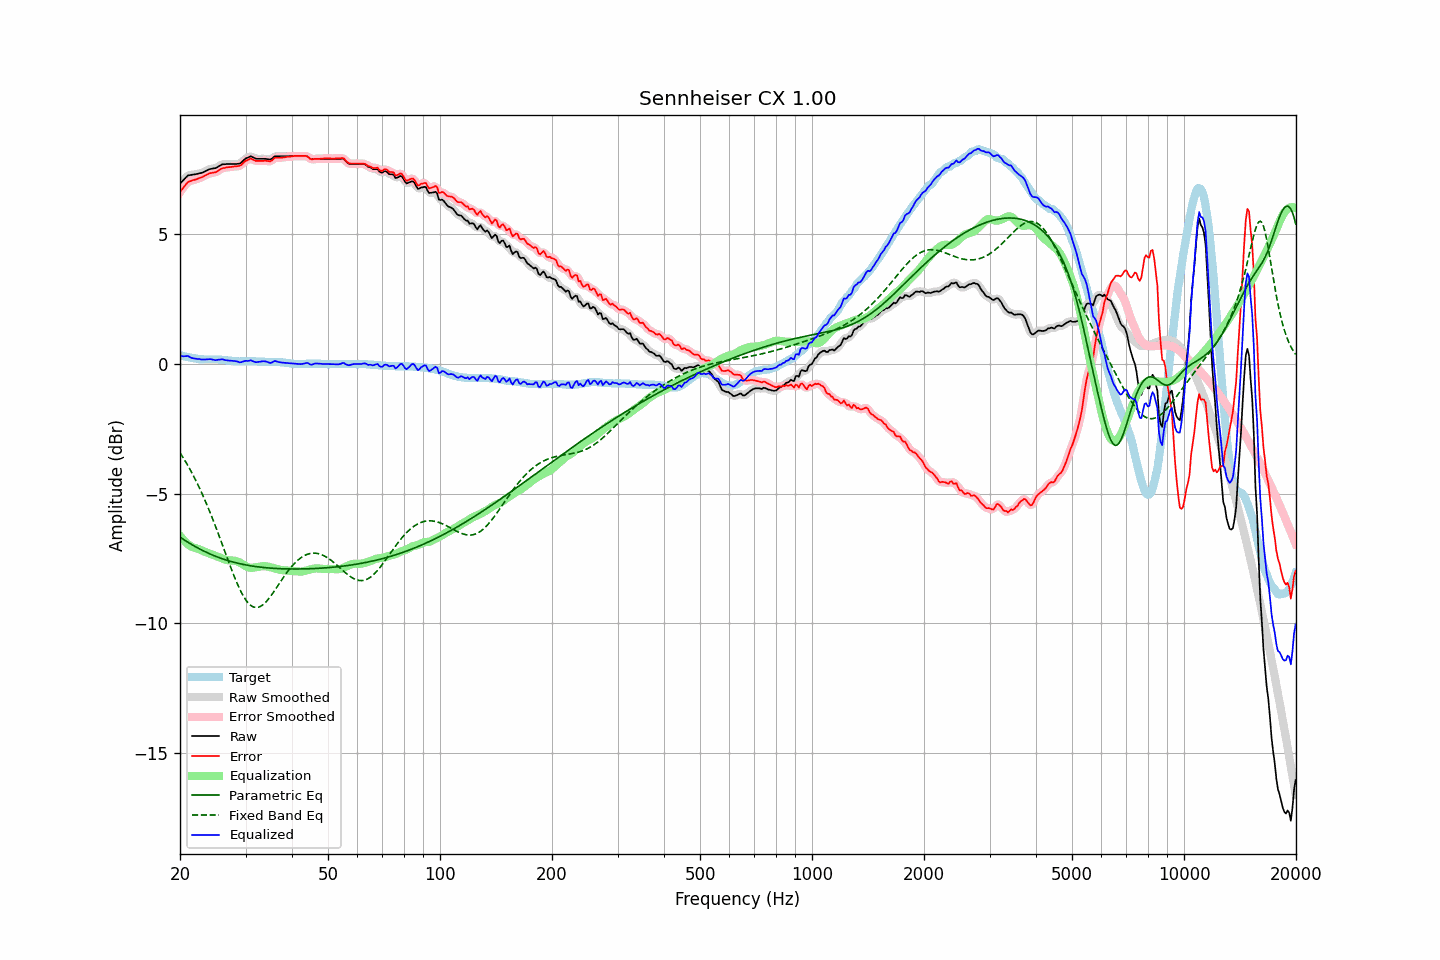

The file beside this chart, header and first rows:
frequency, raw, error, smoothed, error_smoothed, equalization, parametric_eq, fixed_band_eq, equalized_raw, equalized_smoothed, target
20.00, 6.93, 6.61, 6.93, 6.60, -6.63, -6.68, -3.43, 0.30, 0.30, 0.32
20.20, 7.00, 6.69, 7.00, 6.70, -6.71, -6.72, -3.53, 0.30, 0.30, 0.31
20.40, 7.06, 6.77, 7.07, 6.78, -6.78, -6.76, -3.62, 0.29, 0.30, 0.29
20.61, 7.13, 6.85, 7.14, 6.86, -6.84, -6.80, -3.72, 0.29, 0.29, 0.28
20.81, 7.19, 6.93, 7.19, 6.93, -6.90, -6.84, -3.83, 0.29, 0.29, 0.26
21.02, 7.25, 7.00, 7.24, 6.99, -6.96, -6.88, -3.94, 0.30, 0.28, 0.25
21.23, 7.26, 7.02, 7.27, 7.03, -7.00, -6.92, -4.05, 0.26, 0.26, 0.24
21.44, 7.27, 7.04, 7.28, 7.05, -7.05, -6.96, -4.16, 0.23, 0.23, 0.23
21.66, 7.28, 7.07, 7.28, 7.06, -7.07, -6.99, -4.27, 0.21, 0.21, 0.21
21.87, 7.29, 7.08, 7.29, 7.08, -7.09, -7.03, -4.39, 0.20, 0.20, 0.21
22.09, 7.30, 7.10, 7.30, 7.10, -7.11, -7.06, -4.52, 0.19, 0.19, 0.20
22.31, 7.31, 7.12, 7.32, 7.12, -7.13, -7.10, -4.64, 0.18, 0.19, 0.19
22.54, 7.33, 7.15, 7.33, 7.15, -7.15, -7.13, -4.77, 0.18, 0.18, 0.18
22.76, 7.34, 7.17, 7.34, 7.17, -7.18, -7.16, -4.91, 0.17, 0.17, 0.17
22.99, 7.36, 7.19, 7.37, 7.20, -7.20, -7.19, -5.04, 0.16, 0.16, 0.17
23.22, 7.39, 7.23, 7.39, 7.23, -7.23, -7.22, -5.18, 0.16, 0.16, 0.16
23.45, 7.42, 7.26, 7.42, 7.26, -7.26, -7.25, -5.32, 0.16, 0.16, 0.16
23.69, 7.45, 7.29, 7.45, 7.29, -7.28, -7.28, -5.47, 0.17, 0.17, 0.16
23.92, 7.48, 7.32, 7.48, 7.32, -7.30, -7.31, -5.62, 0.18, 0.18, 0.16
24.16, 7.50, 7.34, 7.50, 7.34, -7.33, -7.34, -5.77, 0.18, 0.17, 0.16
24.40, 7.51, 7.35, 7.51, 7.35, -7.35, -7.36, -5.93, 0.16, 0.16, 0.16
24.65, 7.52, 7.36, 7.52, 7.36, -7.37, -7.39, -6.09, 0.15, 0.15, 0.16
24.89, 7.53, 7.37, 7.54, 7.38, -7.40, -7.41, -6.25, 0.14, 0.14, 0.16
25.14, 7.56, 7.40, 7.56, 7.40, -7.42, -7.44, -6.41, 0.14, 0.14, 0.16
25.39, 7.60, 7.44, 7.60, 7.44, -7.45, -7.46, -6.58, 0.16, 0.15, 0.16
25.65, 7.63, 7.48, 7.64, 7.48, -7.47, -7.48, -6.75, 0.16, 0.16, 0.15
25.91, 7.67, 7.52, 7.66, 7.51, -7.50, -7.51, -6.91, 0.17, 0.17, 0.15
26.16, 7.68, 7.54, 7.68, 7.54, -7.52, -7.53, -7.08, 0.16, 0.16, 0.14
26.43, 7.68, 7.54, 7.69, 7.55, -7.54, -7.55, -7.25, 0.14, 0.15, 0.14
26.69, 7.69, 7.56, 7.69, 7.56, -7.56, -7.57, -7.42, 0.13, 0.13, 0.13
26.96, 7.69, 7.57, 7.69, 7.57, -7.57, -7.59, -7.59, 0.12, 0.12, 0.12
27.23, 7.69, 7.57, 7.69, 7.58, -7.58, -7.61, -7.76, 0.12, 0.12, 0.12
27.50, 7.69, 7.58, 7.69, 7.58, -7.58, -7.62, -7.92, 0.11, 0.11, 0.11
27.77, 7.69, 7.59, 7.69, 7.59, -7.58, -7.64, -8.08, 0.11, 0.11, 0.10
28.05, 7.69, 7.60, 7.69, 7.60, -7.59, -7.66, -8.23, 0.10, 0.10, 0.09
28.33, 7.69, 7.60, 7.69, 7.60, -7.60, -7.67, -8.38, 0.09, 0.09, 0.09
28.62, 7.70, 7.61, 7.70, 7.61, -7.62, -7.69, -8.53, 0.08, 0.07, 0.09
28.90, 7.70, 7.62, 7.71, 7.62, -7.65, -7.70, -8.66, 0.05, 0.06, 0.08
29.19, 7.74, 7.65, 7.75, 7.66, -7.69, -7.72, -8.79, 0.06, 0.06, 0.09
29.48, 7.80, 7.71, 7.80, 7.71, -7.72, -7.73, -8.90, 0.08, 0.08, 0.09
29.78, 7.86, 7.77, 7.86, 7.77, -7.76, -7.74, -9.01, 0.10, 0.10, 0.09
30.08, 7.91, 7.82, 7.90, 7.81, -7.80, -7.75, -9.10, 0.11, 0.11, 0.09
30.38, 7.93, 7.84, 7.94, 7.85, -7.83, -7.76, -9.19, 0.10, 0.12, 0.09
30.68, 7.96, 7.87, 7.97, 7.88, -7.85, -7.78, -9.25, 0.11, 0.12, 0.09
30.99, 7.99, 7.90, 7.97, 7.88, -7.86, -7.79, -9.31, 0.13, 0.12, 0.09
31.30, 7.96, 7.87, 7.96, 7.87, -7.86, -7.80, -9.35, 0.10, 0.10, 0.09
31.61, 7.93, 7.84, 7.94, 7.85, -7.85, -7.80, -9.38, 0.08, 0.08, 0.09
31.93, 7.90, 7.81, 7.91, 7.82, -7.84, -7.81, -9.39, 0.06, 0.06, 0.09
32.24, 7.89, 7.81, 7.89, 7.81, -7.83, -7.82, -9.39, 0.06, 0.06, 0.08
32.57, 7.89, 7.81, 7.89, 7.81, -7.82, -7.83, -9.38, 0.07, 0.07, 0.08
32.89, 7.89, 7.81, 7.89, 7.81, -7.81, -7.84, -9.35, 0.08, 0.08, 0.08
33.22, 7.89, 7.81, 7.89, 7.81, -7.80, -7.84, -9.31, 0.09, 0.09, 0.08
33.55, 7.89, 7.81, 7.89, 7.82, -7.80, -7.85, -9.26, 0.09, 0.10, 0.08
33.89, 7.89, 7.82, 7.89, 7.82, -7.80, -7.86, -9.21, 0.09, 0.09, 0.07
34.23, 7.88, 7.81, 7.88, 7.81, -7.81, -7.86, -9.14, 0.07, 0.07, 0.07
34.57, 7.87, 7.80, 7.87, 7.80, -7.82, -7.87, -9.07, 0.05, 0.05, 0.07
34.92, 7.86, 7.79, 7.87, 7.80, -7.83, -7.87, -8.99, 0.03, 0.04, 0.07
35.27, 7.89, 7.82, 7.90, 7.83, -7.85, -7.88, -8.90, 0.04, 0.05, 0.07
35.62, 7.94, 7.87, 7.94, 7.87, -7.87, -7.88, -8.82, 0.07, 0.07, 0.07
35.97, 7.99, 7.93, 7.98, 7.91, -7.89, -7.89, -8.73, 0.11, 0.09, 0.06
... 635 more rows
